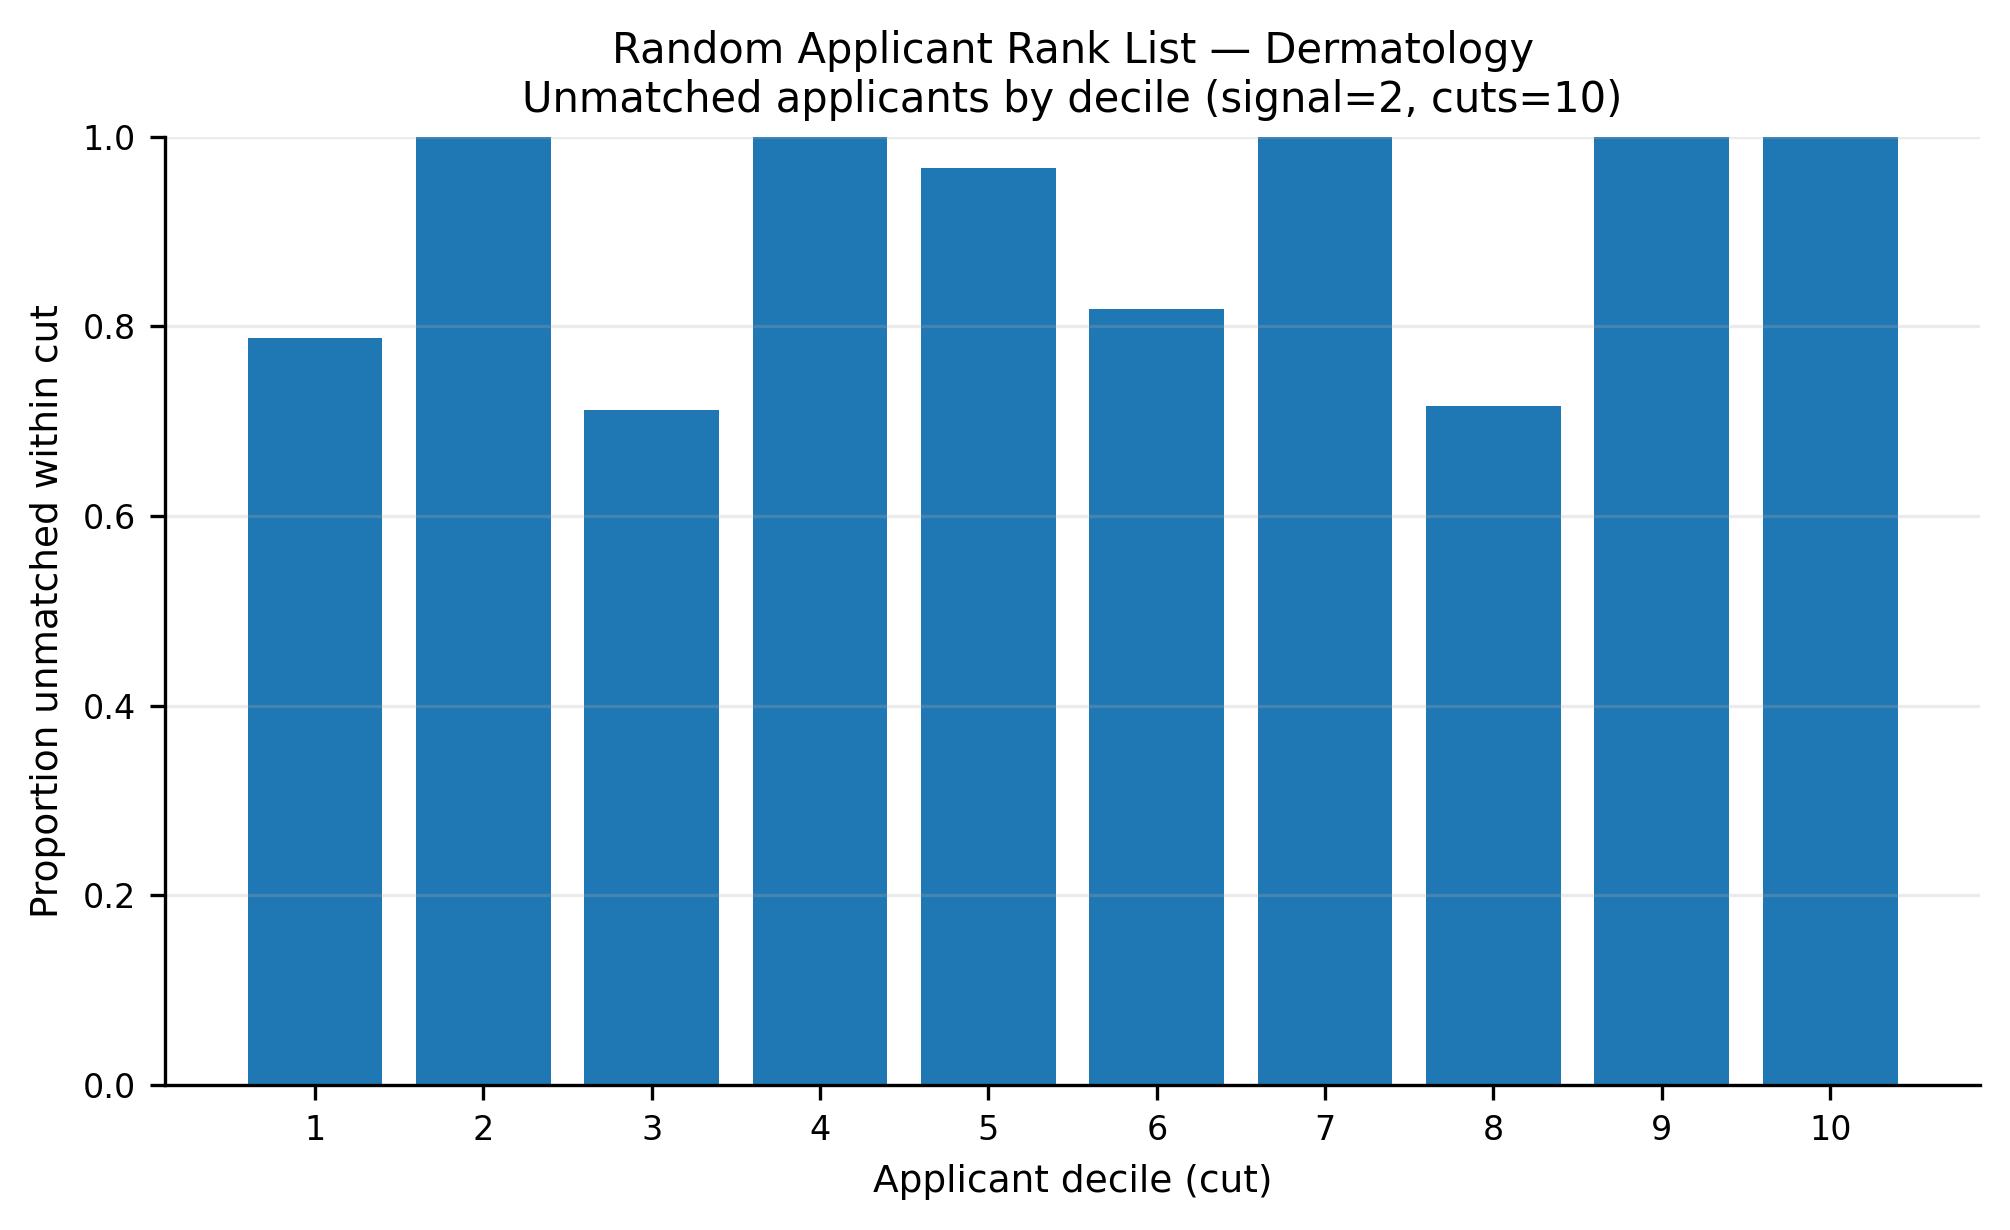

The table this chart was drawn from, first rows:
app_cut, prop_unmatched
1, 0.788
2, 1.0
3, 0.712
4, 0.9993
5, 0.9667
6, 0.818
7, 1.0
8, 0.716
9, 1.0
10, 1.0
